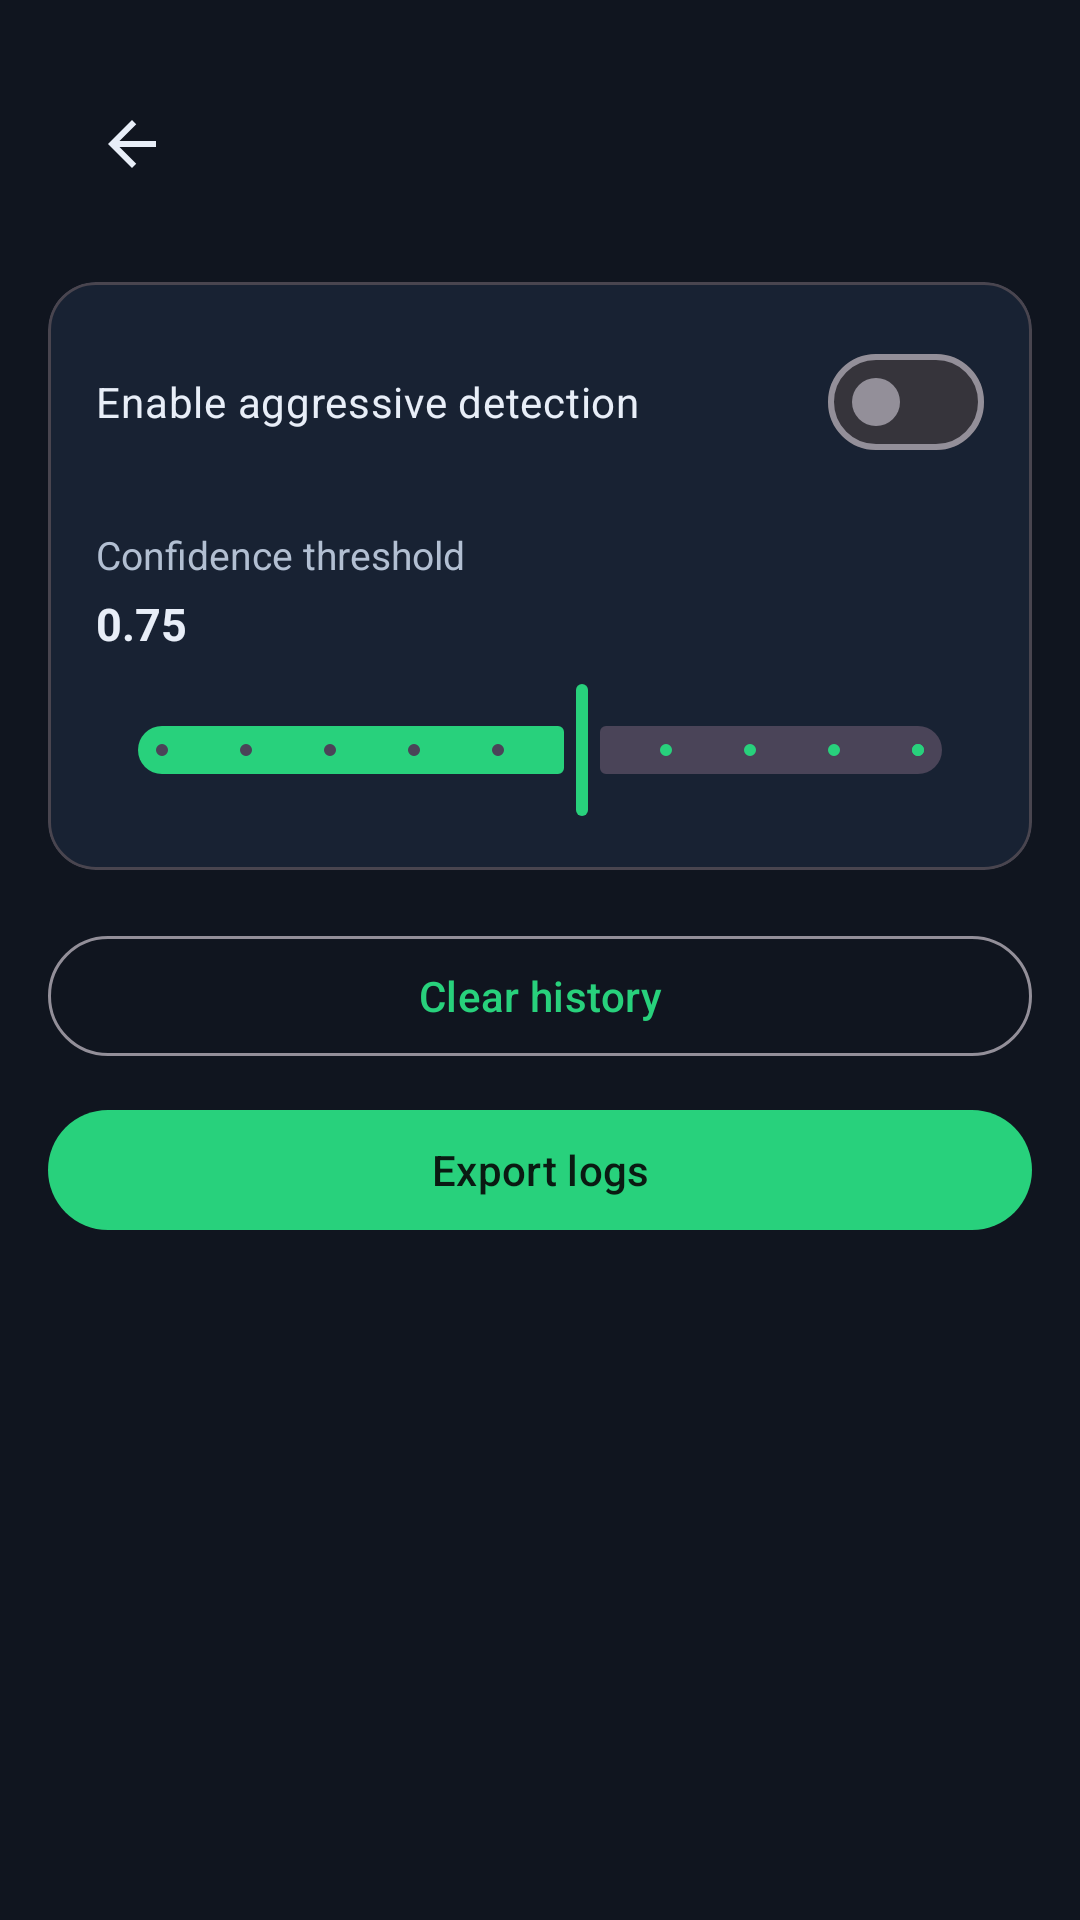

Layout XML and referenced resources for this Android screen:
<!-- AndroidManifest.xml: activity theme Theme.FishNet -->
<!-- res/layout/activity_settings.xml -->
<?xml version="1.0" encoding="utf-8"?>
<ScrollView xmlns:android="http://schemas.android.com/apk/res/android"
    xmlns:app="http://schemas.android.com/apk/res-auto"
    android:layout_width="match_parent"
    android:layout_height="match_parent"
    android:background="@color/fishnet_surface"
    android:fillViewport="true">

    <LinearLayout
        android:layout_width="match_parent"
        android:layout_height="wrap_content"
        android:orientation="vertical"
        android:padding="16dp"
        android:animateLayoutChanges="true">

        <com.google.android.material.appbar.MaterialToolbar
            android:id="@+id/toolbarSettings"
            android:layout_width="match_parent"
            android:layout_height="wrap_content"
            android:backgroundTint="@color/fishnet_surface"
            app:navigationIcon="@drawable/ic_arrow_back_24"
            app:navigationIconTint="@color/fishnet_on_surface"
            android:title="@string/settings_title"
            android:titleTextColor="@color/fishnet_on_surface" />

        <com.google.android.material.card.MaterialCardView
            android:layout_width="match_parent"
            android:layout_height="wrap_content"
            android:layout_marginTop="14dp"
            app:cardBackgroundColor="@color/fishnet_surface_variant"
            app:cardCornerRadius="16dp"
            app:cardElevation="0dp">

            <LinearLayout
                android:layout_width="match_parent"
                android:layout_height="wrap_content"
                android:orientation="vertical"
                android:padding="16dp">

                <com.google.android.material.materialswitch.MaterialSwitch
                    android:id="@+id/switchAggressive"
                    android:layout_width="match_parent"
                    android:layout_height="wrap_content"
                    android:text="@string/enable_aggressive_detection"
                    android:textColor="@color/fishnet_on_surface" />

                <TextView
                    android:id="@+id/tvThresholdLabel"
                    android:layout_width="match_parent"
                    android:layout_height="wrap_content"
                    android:layout_marginTop="18dp"
                    android:text="@string/confidence_threshold"
                    android:textColor="@color/fishnet_on_surface_dim"
                    android:textSize="13sp" />

                <TextView
                    android:id="@+id/tvThresholdValue"
                    android:layout_width="wrap_content"
                    android:layout_height="wrap_content"
                    android:layout_marginTop="4dp"
                    android:text="0.75"
                    android:textColor="@color/fishnet_on_surface"
                    android:textSize="15sp"
                    android:textStyle="bold" />

                <com.google.android.material.slider.Slider
                    android:id="@+id/sliderThreshold"
                    android:layout_width="match_parent"
                    android:layout_height="wrap_content"
                    android:layout_marginTop="8dp"
                    android:valueFrom="0.5"
                    android:valueTo="0.95"
                    android:stepSize="0.05"
                    android:value="0.75" />
            </LinearLayout>
        </com.google.android.material.card.MaterialCardView>

        <com.google.android.material.button.MaterialButton
            android:id="@+id/btnClearHistory"
            style="@style/Widget.Material3.Button.OutlinedButton"
            android:layout_width="match_parent"
            android:layout_height="wrap_content"
            android:layout_marginTop="18dp"
            android:text="@string/clear_history" />

        <com.google.android.material.button.MaterialButton
            android:id="@+id/btnExportLogs"
            style="@style/Widget.Material3.Button"
            android:layout_width="match_parent"
            android:layout_height="wrap_content"
            android:layout_marginTop="10dp"
            android:text="@string/export_logs" />
    </LinearLayout>
</ScrollView>
<!-- resources referenced by this layout -->
<resources>
  <color name="fishnet_on_surface">#E8EEF8</color>
  <color name="fishnet_on_surface_dim">#B2BFD2</color>
  <color name="fishnet_surface">#10151F</color>
  <color name="fishnet_surface_variant">#182233</color>
  <!-- drawable ic_arrow_back_24 (drawable) -->
  <?xml version="1.0" encoding="utf-8"?>
  <vector xmlns:android="http://schemas.android.com/apk/res/android"
      android:width="24dp"
      android:height="24dp"
      android:viewportWidth="24"
      android:viewportHeight="24">
      <path
          android:fillColor="#E8EEF8"
          android:pathData="M20,11H7.83l5.59,-5.59L12,4l-8,8 8,8 1.41,-1.41L7.83,13H20v-2z" />
  </vector>
  <string name="clear_history">Clear history</string>
  <string name="confidence_threshold">Confidence threshold</string>
  <string name="enable_aggressive_detection">Enable aggressive detection</string>
  <string name="export_logs">Export logs</string>
  <string name="settings_title">Detection Settings</string>
  <style name="Theme.FishNet" parent="Theme.Material3.Dark.NoActionBar">
          <item name="android:statusBarColor">@android:color/transparent</item>
          <item name="android:navigationBarColor">@color/fishnet_surface</item>
          <item name="colorPrimary">@color/fishnet_primary</item>
          <item name="colorOnPrimary">@color/fishnet_on_primary</item>
          <item name="colorSecondary">@color/fishnet_secondary</item>
          <item name="colorOnSecondary">@color/fishnet_on_secondary</item>
          <item name="colorSurface">@color/fishnet_surface</item>
          <item name="colorOnSurface">@color/fishnet_on_surface</item>
      </style>
  <color name="fishnet_primary">#28D17C</color>
  <color name="fishnet_on_primary">#0A1A12</color>
  <color name="fishnet_secondary">#48A8FF</color>
  <color name="fishnet_on_secondary">#081521</color>
</resources>
